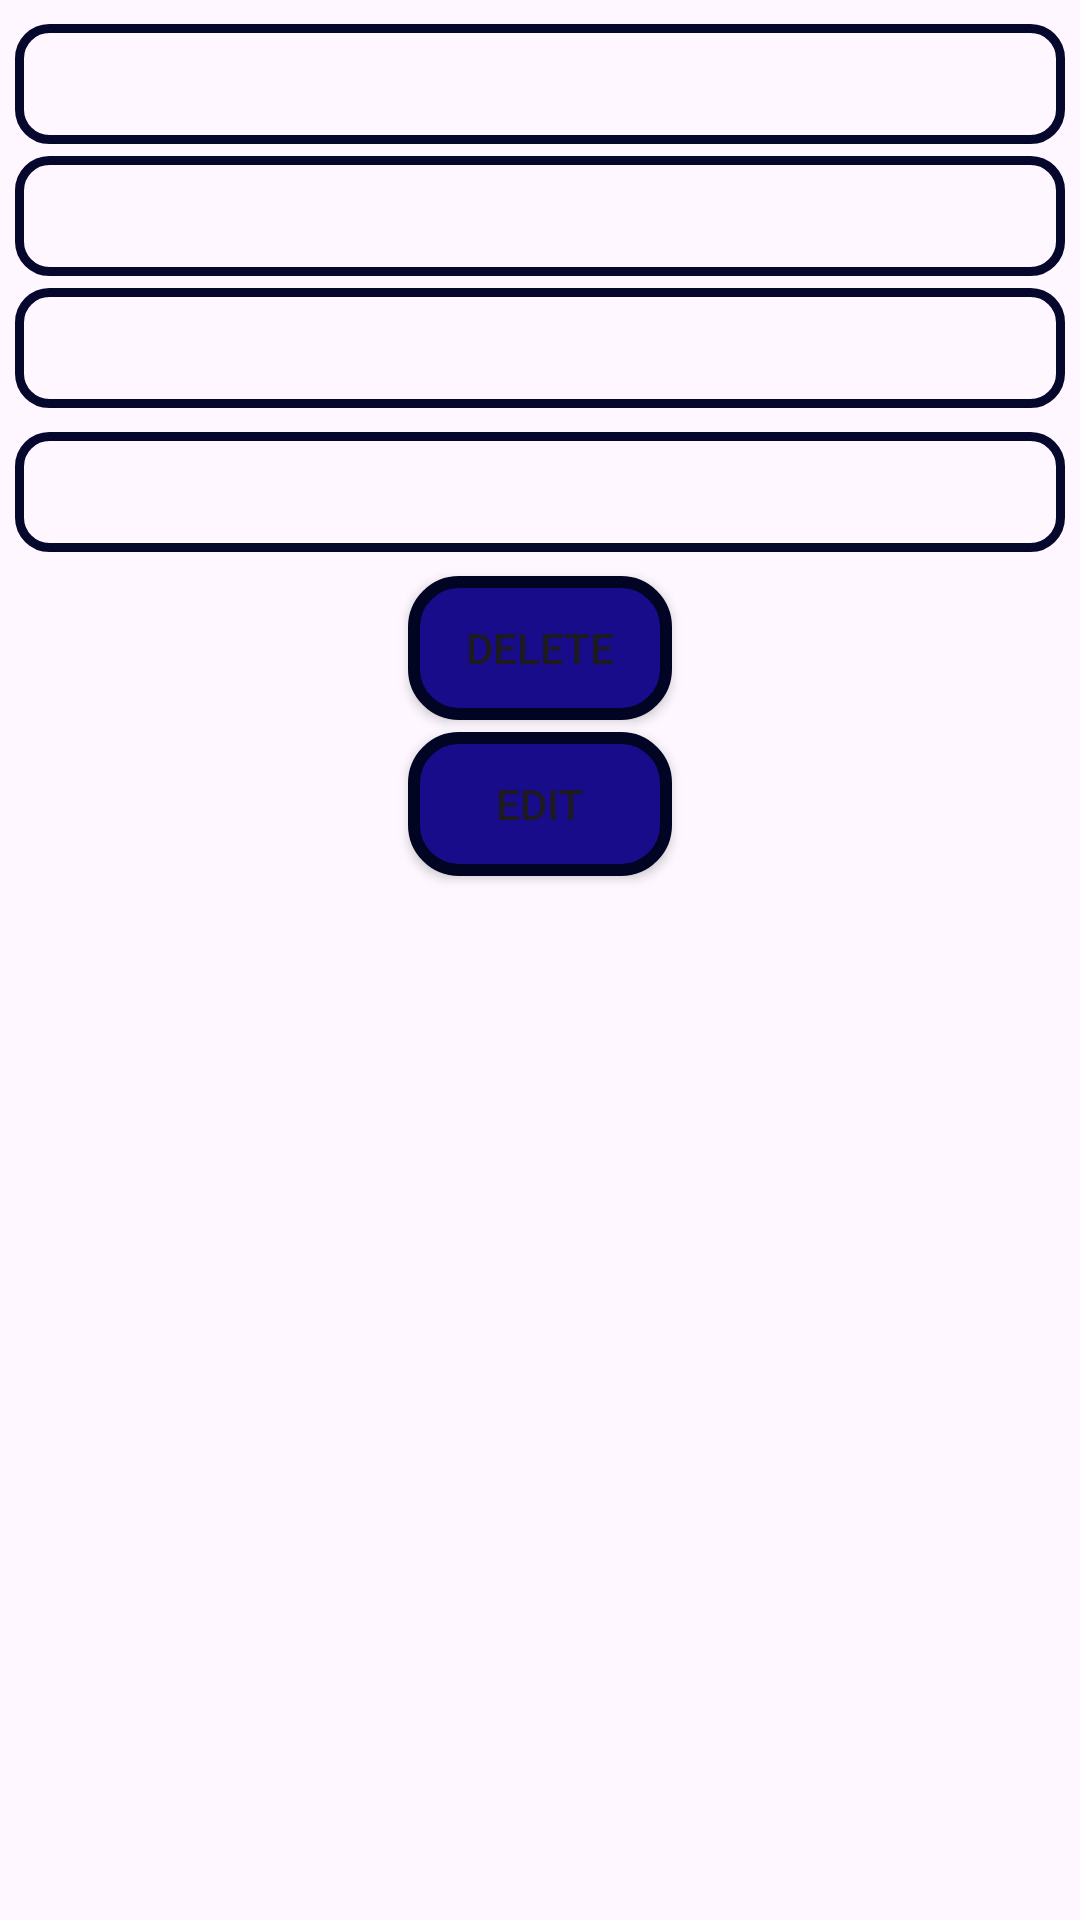

Here is an Android app screen rendered from its layout file. Give the layout XML and the strings, colors and styles it references.
<!-- AndroidManifest.xml: application theme Theme.PoliceRecordDatabase -->
<!-- res/layout/record_delete_layout.xml -->
<?xml version="1.0" encoding="utf-8"?>
<LinearLayout xmlns:android="http://schemas.android.com/apk/res/android"
    android:layout_width="match_parent"
    android:layout_height="wrap_content"
    android:orientation="vertical"
    android:gravity="center_horizontal">

    
    <TextView
        android:id="@+id/titleTextView"
        android:layout_width="350dp"
        android:layout_height="40dp"
        android:background="@drawable/blue_stroke_background"
        android:textSize="16sp"
        android:textStyle="bold"
        android:layout_marginTop="8dp" />

    
    <TextView
        android:id="@+id/accessLevelTextView"
        android:layout_width="350dp"
        android:layout_height="40dp"
        android:background="@drawable/blue_stroke_background"
        android:layout_marginTop="4dp" />

    
    <TextView
        android:id="@+id/staffOrCriminalTextView"
        android:layout_width="350dp"
        android:layout_height="40dp"
        android:background="@drawable/blue_stroke_background"
        android:layout_marginTop="4dp" />

    
    <TextView
        android:id="@+id/descriptionTextView"
        android:layout_width="350dp"
        android:layout_height="40dp"
        android:background="@drawable/blue_stroke_background"
        android:layout_marginTop="8dp" />

    
    <Button
        android:id="@+id/deleteButton"
        android:layout_width="wrap_content"
        android:layout_height="wrap_content"
        android:text="Delete"
        android:layout_marginTop="8dp"
        android:background="@drawable/button"/>

    
    <Button
        android:id="@+id/editButton"
        android:layout_width="wrap_content"
        android:layout_height="wrap_content"
        android:text="Edit"
        android:layout_marginTop="4dp"
        android:background="@drawable/button"/>

</LinearLayout>
<!-- resources referenced by this layout -->
<resources>
  <!-- drawable blue_stroke_background (drawable) -->
  <?xml version="1.0" encoding="utf-8"?>
  <shape xmlns:android="http://schemas.android.com/apk/res/android">
      <stroke
          android:width="3dp"
          android:color="#06072C" />
      <solid android:color="@android:color/transparent" />
      <corners android:radius="10dp" />
  </shape>
  <!-- drawable button (drawable) -->
  <?xml version="1.0" encoding="utf-8"?>
  <shape xmlns:android="http://schemas.android.com/apk/res/android">
      <stroke
          android:width="4dp"
          android:color="#020423" />
      <solid android:color="@color/darkBlue" />
      <corners android:radius="15dp" />
  </shape>
  <style name="Theme.PoliceRecordDatabase" parent="Base.Theme.PoliceRecordDatabase" />
  <color name="darkBlue">#180C8A</color>
  <style name="Base.Theme.PoliceRecordDatabase" parent="Theme.Material3.DayNight.NoActionBar">
          
           <item name="colorPrimary">@color/darkBlue</item>
      </style>
</resources>
